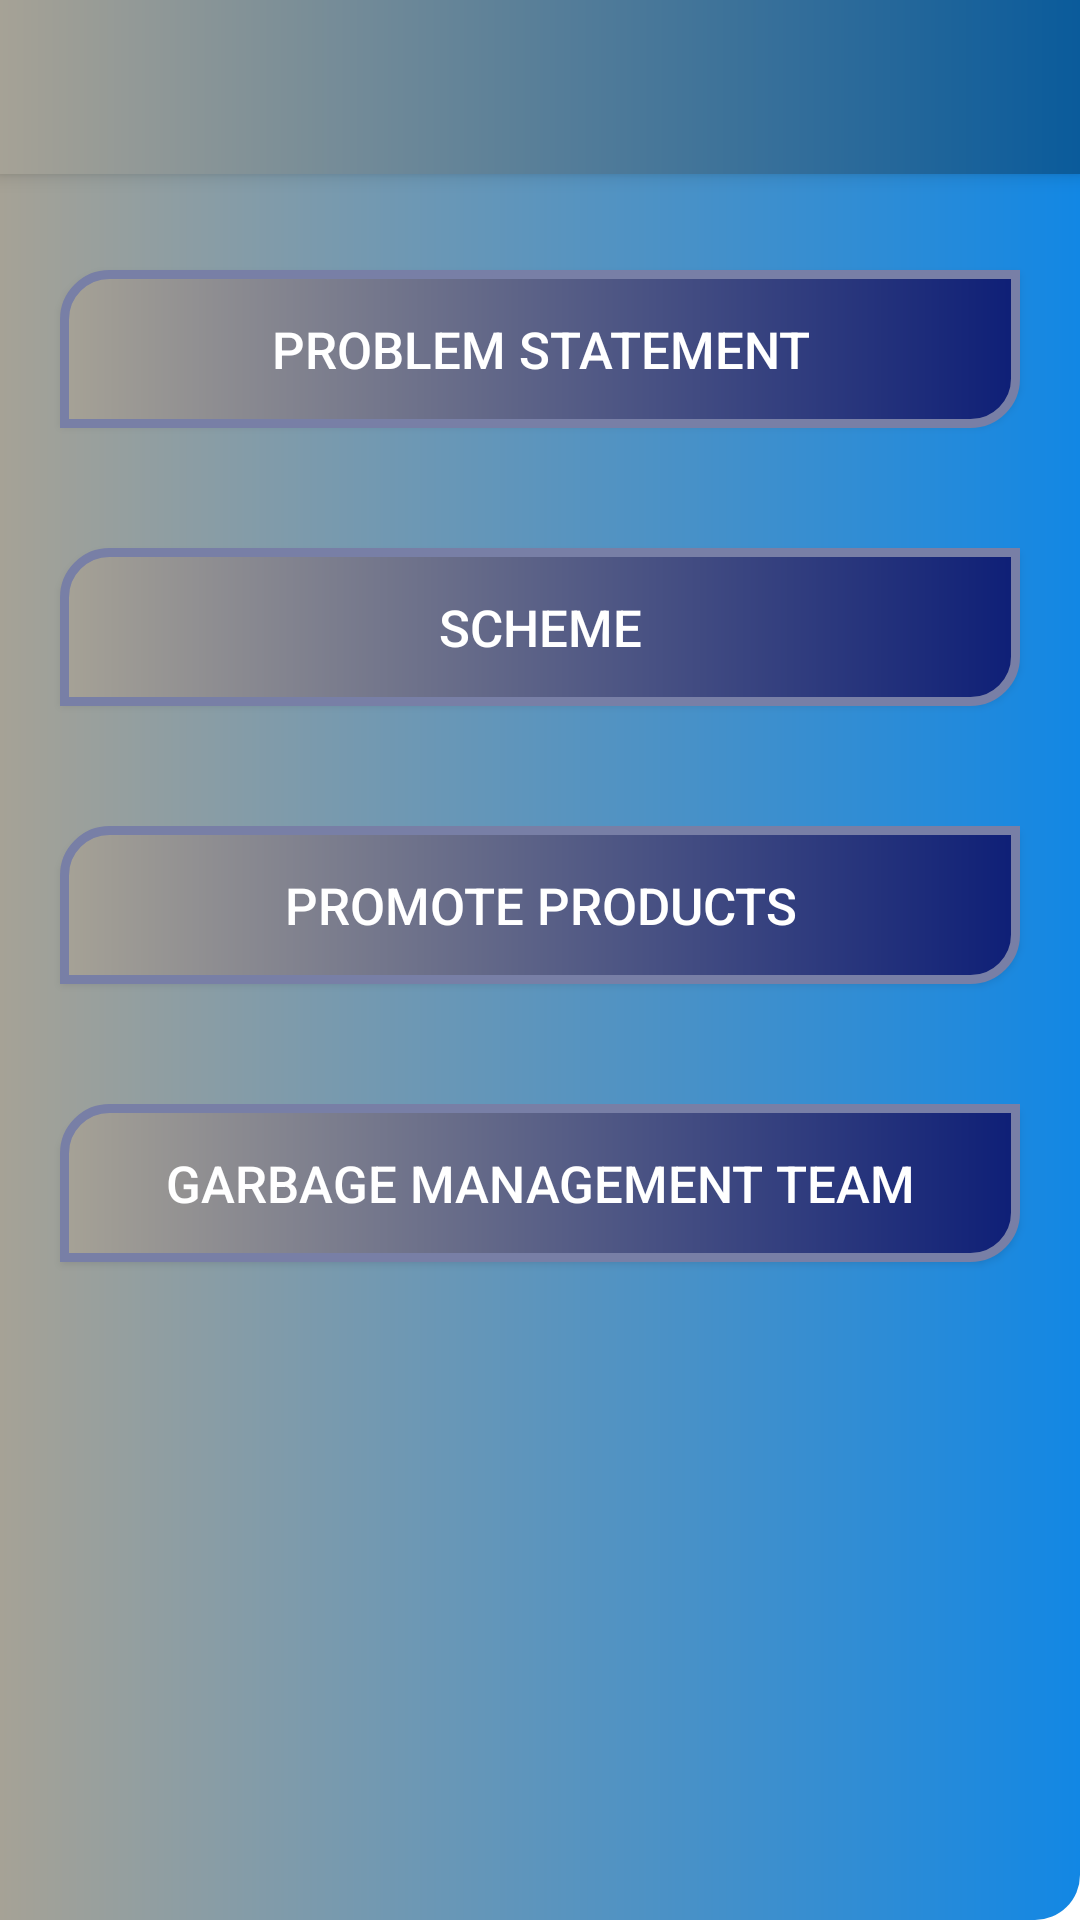

The Android layout XML behind this screen, and the referenced resources:
<!-- AndroidManifest.xml: application theme Theme.Hackerthon -->
<!-- res/layout/activity_home_citizen.xml -->
<?xml version="1.0" encoding="utf-8"?>
<androidx.drawerlayout.widget.DrawerLayout xmlns:android="http://schemas.android.com/apk/res/android"
    xmlns:app="http://schemas.android.com/apk/res-auto"
    xmlns:tools="http://schemas.android.com/tools"
    android:layout_width="match_parent"
    android:layout_height="match_parent"
    android:background="@drawable/but2"
    android:id="@+id/drawer"
    tools:context=".home_citizen">

    <androidx.coordinatorlayout.widget.CoordinatorLayout
        android:id="@+id/cor"
        android:layout_width="match_parent"
        android:layout_height="match_parent">
        <com.google.android.material.appbar.AppBarLayout
            android:layout_width="match_parent"
            android:layout_height="wrap_content"
            >
            <androidx.appcompat.widget.Toolbar
                android:id="@+id/toolbar"
                android:minHeight="?attr/actionBarSize"
android:background="@drawable/but66"
                app:titleTextColor="@color/white"
                android:layout_width="match_parent"
                android:layout_height="58dp"

                />
        </com.google.android.material.appbar.AppBarLayout>

        <RelativeLayout
            android:id="@+id/chr1"
            android:layout_width="match_parent"
            android:layout_height="match_parent">

            <androidx.appcompat.widget.AppCompatButton
                android:id="@+id/chb1"
                android:textColor="@color/white"
                android:layout_width="match_parent"
                android:layout_height="wrap_content"
                android:layout_alignParentTop="true"
                android:layout_marginStart="20dp"
                android:layout_marginTop="90dp"
                android:layout_marginEnd="20dp"
                android:layout_marginBottom="20dp"
                android:background="@drawable/but7"
                android:textSize="17sp"
                android:padding="15dp"

                android:text="@string/problem_statement" />


            <androidx.appcompat.widget.AppCompatButton
                android:id="@+id/chb2"
                android:layout_width="match_parent"
                android:layout_height="wrap_content"
                android:layout_below="@+id/chb1"
                android:layout_marginStart="20dp"
                android:layout_marginTop="20dp"
                android:background="@drawable/but7"
                android:textSize="17sp"
                android:textColor="@color/white"
                android:layout_marginEnd="20dp"
                android:layout_marginBottom="20dp"

                android:padding="15dp"
                android:text="@string/scheme" />


            <androidx.appcompat.widget.AppCompatButton
                android:id="@+id/chb3"
                android:layout_width="match_parent"
                android:layout_height="wrap_content"
                android:layout_below="@id/chb2"
                android:layout_marginStart="20dp"
                android:layout_marginTop="20dp"
                android:layout_marginEnd="20dp"
                android:layout_marginBottom="20dp"
                android:background="@drawable/but7"
                android:textSize="17sp"
                android:textColor="@color/white"
                android:padding="15dp"
                android:text="@string/promote_ideas" />


            <androidx.appcompat.widget.AppCompatButton
                android:id="@+id/chb4"
                android:layout_width="match_parent"
                android:layout_height="wrap_content"
                android:layout_below="@+id/chb3"
                android:layout_marginStart="20dp"
                android:layout_marginTop="20dp"
                android:layout_marginEnd="20dp"
                android:layout_marginBottom="20dp"
                android:background="@drawable/but7"
                android:textSize="17sp"
                android:textColor="@color/white"
                android:padding="15dp"
                android:text="@string/garbage_management_team" />

        </RelativeLayout>

    </androidx.coordinatorlayout.widget.CoordinatorLayout>


    <com.google.android.material.navigation.NavigationView
        android:layout_width="wrap_content"
        android:id="@+id/nav"
        android:layout_height="match_parent"
app:menu="@menu/menu1"
        app:headerLayout="@layout/activity_header2"

        android:layout_gravity="start"

        />

</androidx.drawerlayout.widget.DrawerLayout>
<!-- res/layout/activity_header2.xml (included above) -->
<?xml version="1.0" encoding="utf-8"?>
<LinearLayout xmlns:android="http://schemas.android.com/apk/res/android"
    android:layout_width="match_parent"
    xmlns:tools="http://schemas.android.com/tools"
    android:background="#DFDEDE"
    android:orientation="vertical"
    android:gravity="bottom"
    tools:context=".header2"
    android:layout_height="260dp">


    <TextView
        android:layout_width="match_parent"
        android:layout_height="wrap_content"
        android:text="@string/waste_management_system"
        android:textSize="21sp"

        android:layout_marginStart="5dp"
        android:background="@drawable/but7"
        android:padding="7dp"
        android:textColor="@color/white"
        android:textStyle="italic"/>
    <ImageView
        android:layout_width="match_parent"

        android:scaleType="centerCrop"
        android:layout_height="200dp"
        android:src="@drawable/garbage"/>
        />

</LinearLayout>
<!-- resources referenced by this layout -->
<resources>
  <!-- drawable but2 (drawable) -->
  <?xml version="1.0" encoding="utf-8"?>
  <shape xmlns:android="http://schemas.android.com/apk/res/android"
      android:shape="rectangle">
      <solid android:color="@color/white"/>
      <corners android:topLeftRadius="15dp"
          android:bottomRightRadius="15dp" />
      <gradient
  
          android:centerX="90"
          android:startColor="#1287E4"
          android:endColor="#A6A296"
          android:angle="180"/>
  </shape>
  <!-- drawable but66 (drawable) -->
  <?xml version="1.0" encoding="utf-8"?>
  <shape xmlns:android="http://schemas.android.com/apk/res/android"
      android:shape="rectangle">
      <solid android:color="@color/white"/>
  
      <gradient
  
          android:centerX="90"
          android:startColor="#0A5B9B"
          android:endColor="#A6A296"
          android:angle="180"/>
  </shape>
  <!-- drawable but7 (drawable) -->
  <?xml version="1.0" encoding="utf-8"?>
  <shape xmlns:android="http://schemas.android.com/apk/res/android"
      android:shape="rectangle">
      <solid android:color="@color/white"/>
      <corners android:topLeftRadius="15dp"
          android:bottomRightRadius="15dp" />
      <stroke android:color="#787FA6"
          android:width="3dp"/>
      <gradient
  
          android:centerX="120"
          android:startColor="#0E1F77"
          android:endColor="#A6A296"
          android:angle="180"/>
  </shape>
  <string name="garbage_management_team">Garbage Management Team</string>
  <string name="problem_statement">Problem statement</string>
  <string name="promote_ideas">Promote products</string>
  <string name="scheme">Scheme</string>
  <string name="waste_management_system">Waste Management System</string>
  <style name="Theme.Hackerthon" parent="Theme.MaterialComponents.DayNight.NoActionBar">
          
          <item name="colorPrimary">@color/purple_500</item>
          <item name="colorPrimaryVariant">@color/purple_700</item>
          <item name="colorOnPrimary">@color/white</item>
          
          <item name="colorSecondary">@color/teal_200</item>
          <item name="colorSecondaryVariant">@color/teal_700</item>
          <item name="colorOnSecondary">@color/black</item>
          
          <item name="android:statusBarColor">?attr/colorPrimaryVariant</item>
          
      </style>
  <!-- not gathered from this repository: default colours our renderer supplied (Android Studio template values) -->
  <color name="purple_500">#FF6200EE</color>
  <color name="purple_700">#FF3700B3</color>
  <color name="teal_200">#FF03DAC5</color>
  <color name="teal_700">#FF018786</color>
  <color name="black">#FF000000</color>
  <color name="white">#FFFFFFFF</color>
</resources>
